Photos from the image-classification dataset "kiwi" in the GitHub repository yugan-tano/farm-guardian. Its 4 classes are: brown spot, gray mold, healthy, ulcer.

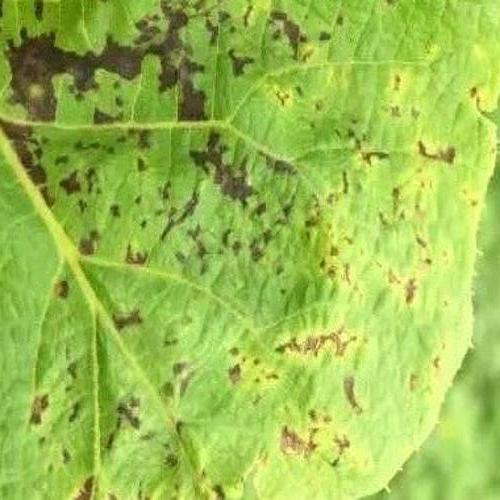
Label: ulcer

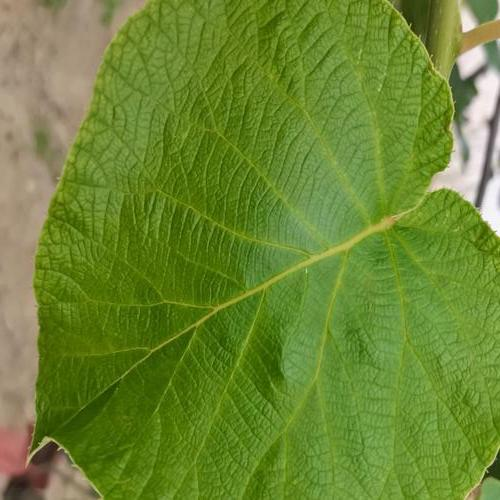
Label: healthy

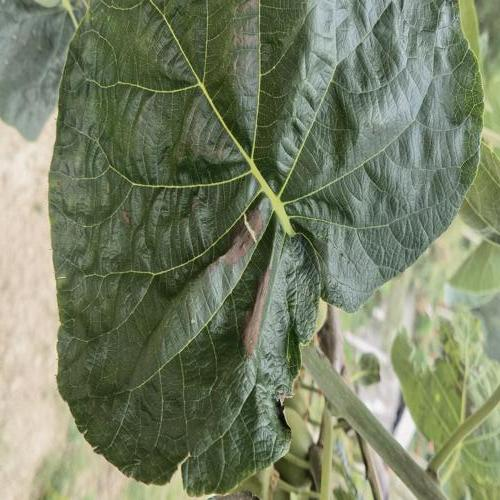
Label: brown spot

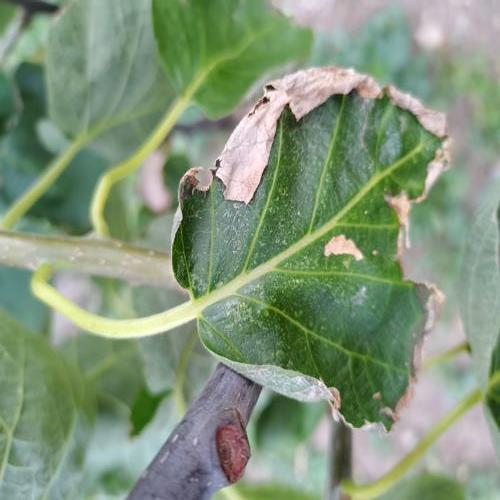
Label: gray mold

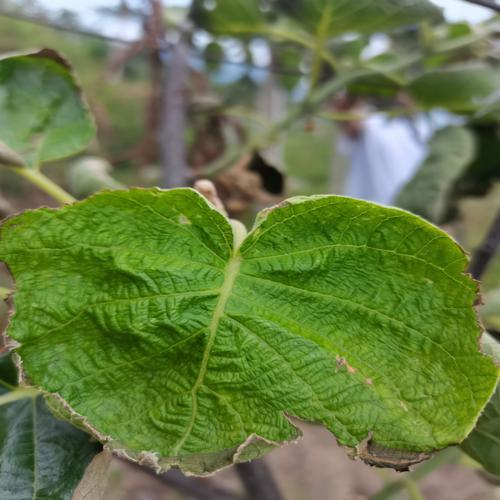
Label: gray mold

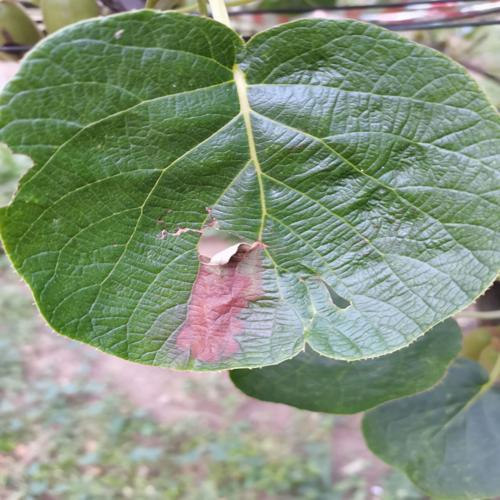
Label: brown spot
